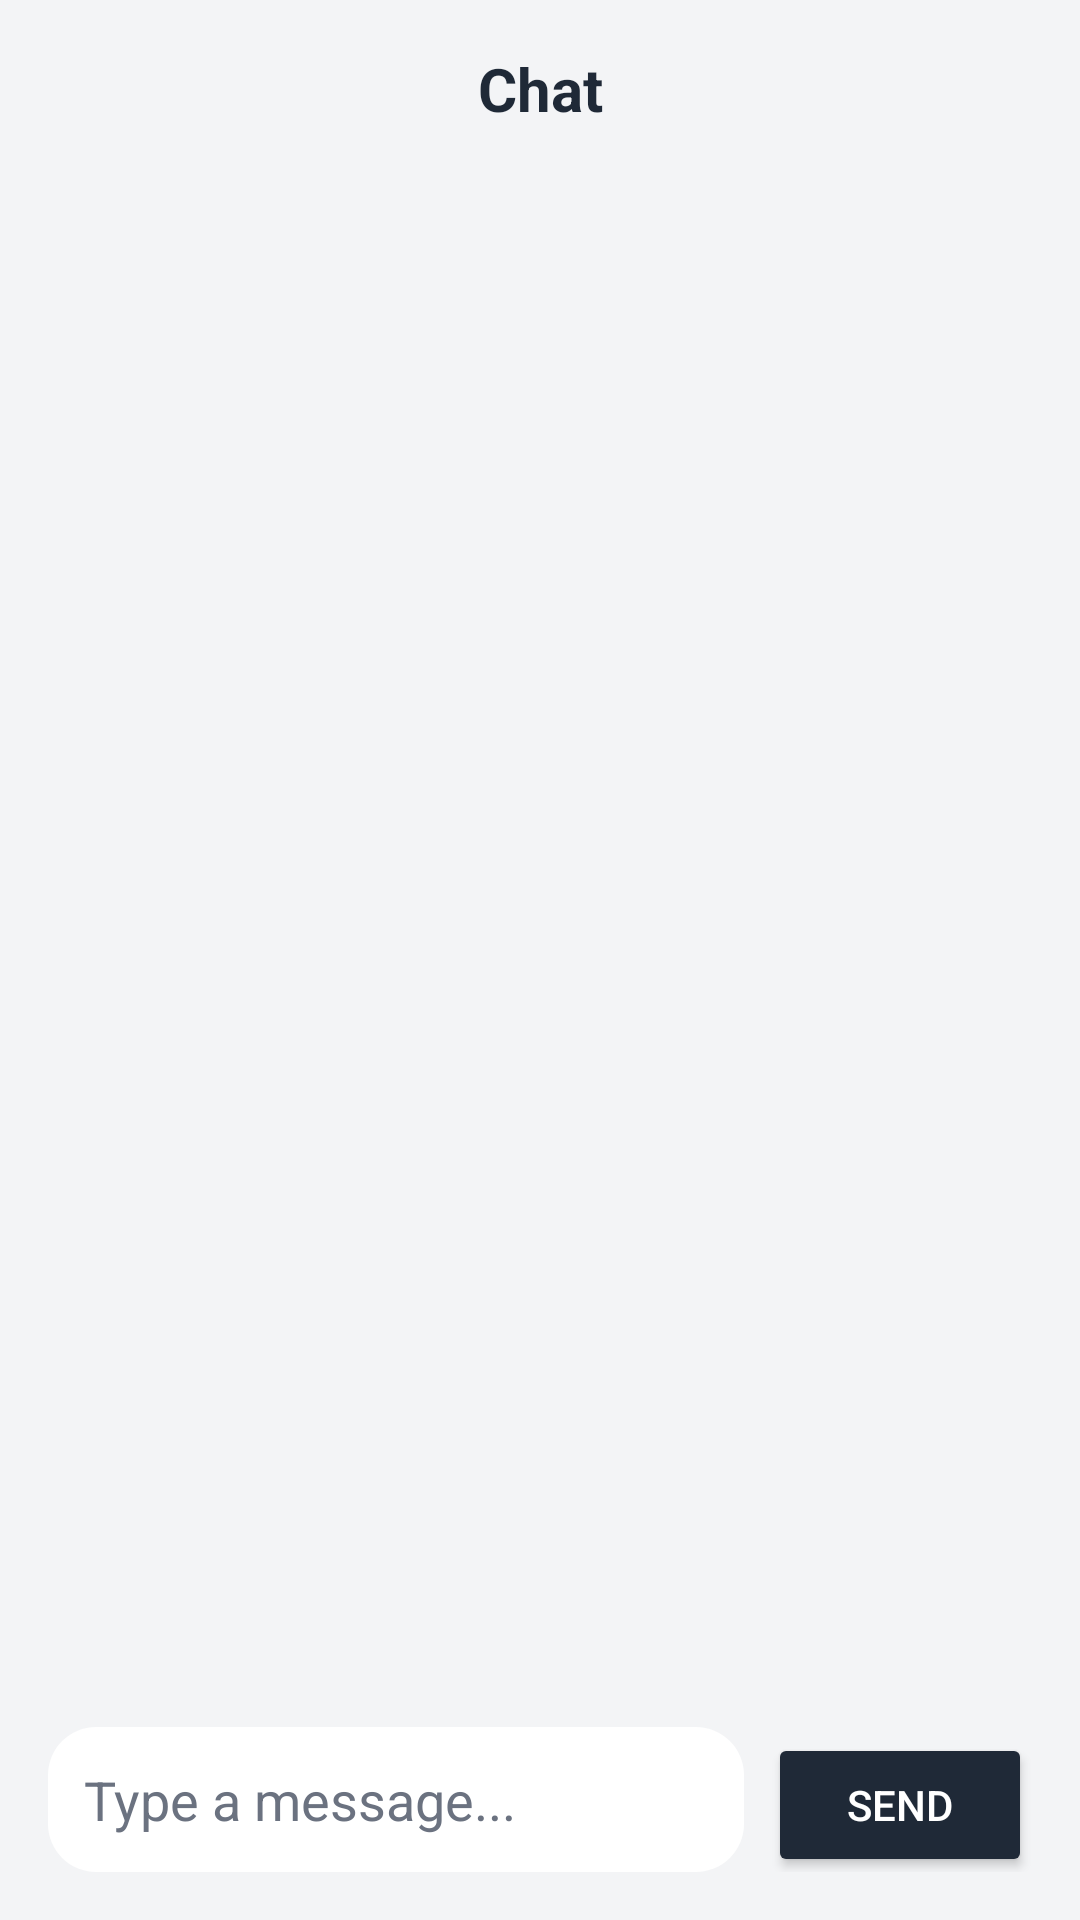

This screen was rendered from an Android layout file. Write that file and the resources it references.
<!-- AndroidManifest.xml: application theme Theme.MyLoginApp -->
<!-- res/layout/activity_chat.xml -->
<?xml version="1.0" encoding="utf-8"?>
<LinearLayout xmlns:android="http://schemas.android.com/apk/res/android"
    android:layout_width="match_parent"
    android:layout_height="match_parent"
    android:background="@color/app_background"
    android:orientation="vertical"
    android:padding="16dp">

    <TextView
        android:id="@+id/chatTitle"
        android:layout_width="match_parent"
        android:layout_height="wrap_content"
        android:text="Chat"
        android:textColor="@color/app_text_primary"
        android:textSize="20sp"
        android:textStyle="bold"
        android:layout_marginBottom="16dp"
        android:textAlignment="center" />

    <ScrollView
        android:id="@+id/chatScrollView"
        android:layout_width="match_parent"
        android:layout_height="0dp"
        android:layout_weight="1"
        android:layout_marginBottom="16dp">

        <LinearLayout
            android:id="@+id/messagesContainer"
            android:layout_width="match_parent"
            android:layout_height="wrap_content"
            android:orientation="vertical" />
    </ScrollView>

    <LinearLayout
        android:layout_width="match_parent"
        android:layout_height="wrap_content"
        android:orientation="horizontal">

        <EditText
            android:id="@+id/messageInput"
            android:layout_width="0dp"
            android:layout_height="wrap_content"
            android:layout_weight="1"
            android:hint="Type a message..."
            android:textColor="@color/app_text_primary"
            android:textColorHint="@color/app_text_secondary"
            android:background="@drawable/menu_card_bg"
            android:padding="12dp"
            android:layout_marginEnd="8dp" />

        <Button
            android:id="@+id/btnSend"
            android:layout_width="wrap_content"
            android:layout_height="wrap_content"
            android:text="Send"
            android:textColor="@color/white"
            android:backgroundTint="@color/app_text_primary" />
    </LinearLayout>
</LinearLayout>
<!-- resources referenced by this layout -->
<resources>
  <color name="app_background">#FFF3F4F6</color>
  <color name="app_text_primary">#FF1F2937</color>
  <color name="app_text_secondary">#FF6B7280</color>
  <color name="white">#FFFFFFFF</color>
  <!-- drawable menu_card_bg (drawable) -->
  <?xml version="1.0" encoding="utf-8"?>
  <shape xmlns:android="http://schemas.android.com/apk/res/android"
      android:shape="rectangle">
      <solid android:color="@color/menu_card_bg" />
      <corners android:radius="16dp" />
  </shape>
  <style name="Theme.MyLoginApp" parent="Theme.MaterialComponents.DayNight.NoActionBar">
          
          <item name="colorPrimary">@color/purple_500</item>
          <item name="colorPrimaryVariant">@color/purple_700</item>
          <item name="colorOnPrimary">@color/white</item>
          
          <item name="colorSecondary">@color/teal_200</item>
          <item name="colorSecondaryVariant">@color/teal_700</item>
          <item name="colorOnSecondary">@color/black</item>
          
          <item name="android:statusBarColor" tools:targetApi="l">?attr/colorPrimaryVariant</item>
          
      </style>
  <color name="menu_card_bg">#FFFFFFFF</color>
  <color name="purple_500">#FF6200EE</color>
  <color name="purple_700">#FF3700B3</color>
  <color name="teal_200">#FF03DAC5</color>
  <color name="teal_700">#FF018786</color>
  <color name="black">#FF000000</color>
</resources>
